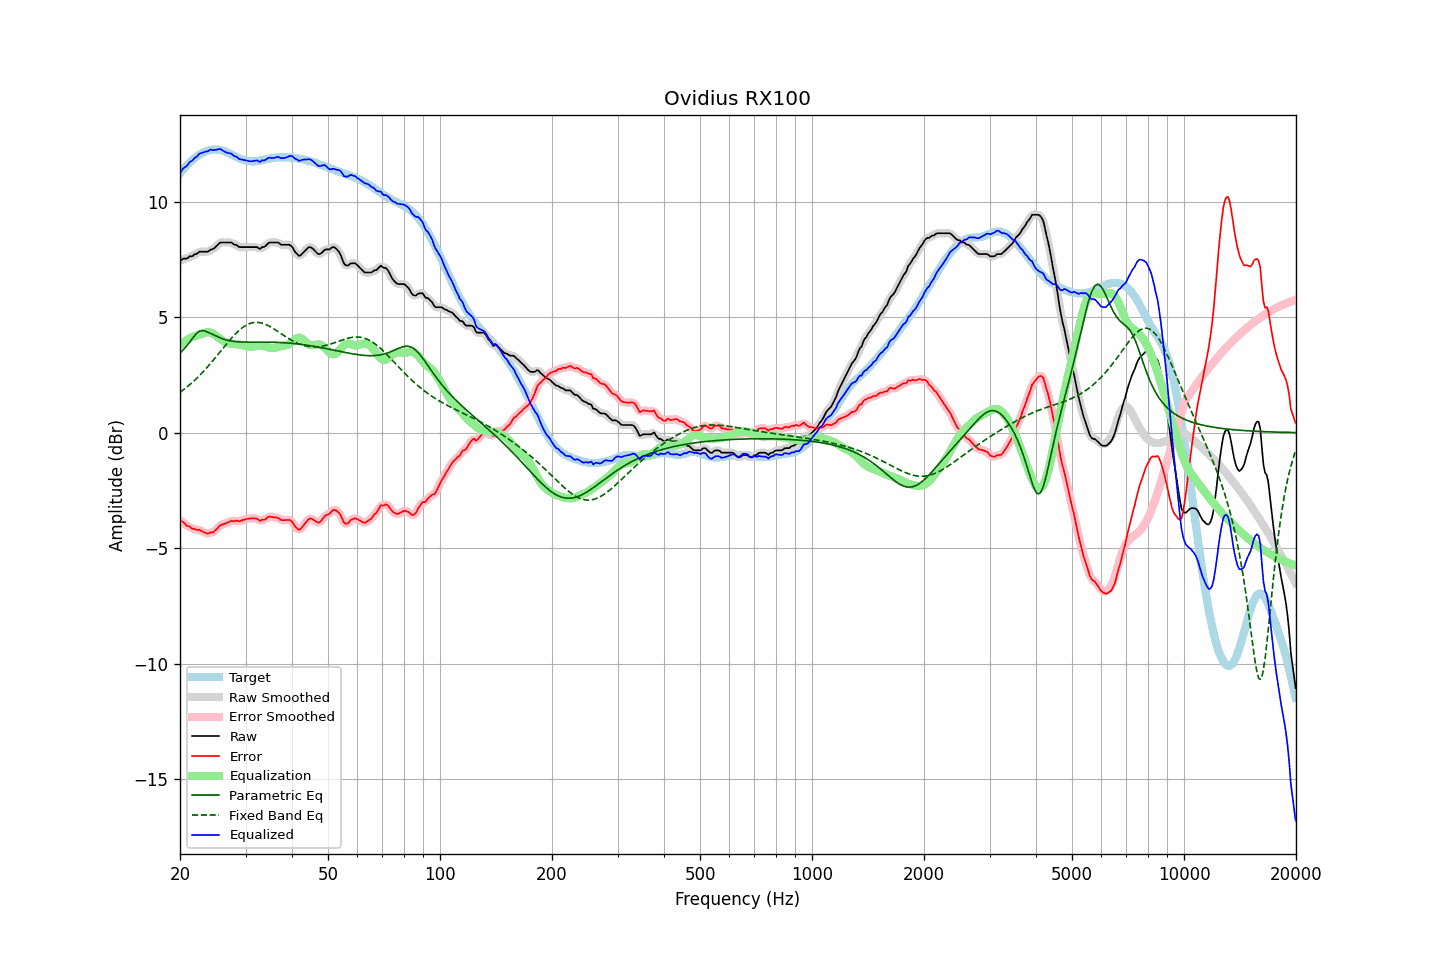

Data behind this chart, as committed beside it:
frequency, raw, error, smoothed, error_smoothed, equalization, parametric_eq, fixed_band_eq, equalized_raw, equalized_smoothed, target
20.00, 7.43, -3.80, 7.44, -3.79, 3.79, 3.44, 1.74, 11.22, 11.23, 11.23
20.20, 7.48, -3.84, 7.47, -3.85, 3.85, 3.51, 1.80, 11.33, 11.32, 11.32
20.40, 7.53, -3.87, 7.50, -3.90, 3.90, 3.58, 1.85, 11.43, 11.40, 11.40
20.61, 7.53, -3.95, 7.53, -3.95, 3.95, 3.66, 1.90, 11.48, 11.48, 11.48
20.81, 7.53, -4.02, 7.55, -4.00, 4.00, 3.74, 1.96, 11.53, 11.55, 11.55
21.02, 7.57, -4.05, 7.57, -4.05, 4.04, 3.83, 2.01, 11.61, 11.62, 11.62
21.23, 7.63, -4.06, 7.60, -4.09, 4.08, 3.92, 2.07, 11.71, 11.68, 11.69
21.44, 7.63, -4.13, 7.64, -4.12, 4.12, 4.01, 2.13, 11.75, 11.76, 11.76
21.66, 7.65, -4.17, 7.67, -4.15, 4.14, 4.10, 2.19, 11.79, 11.81, 11.82
21.87, 7.72, -4.16, 7.69, -4.18, 4.17, 4.19, 2.26, 11.89, 11.86, 11.88
22.09, 7.73, -4.20, 7.74, -4.19, 4.19, 4.27, 2.32, 11.92, 11.93, 11.93
22.31, 7.77, -4.22, 7.78, -4.20, 4.22, 4.33, 2.39, 11.98, 12.00, 11.98
22.54, 7.83, -4.20, 7.81, -4.22, 4.24, 4.39, 2.46, 12.07, 12.05, 12.03
22.76, 7.83, -4.24, 7.83, -4.24, 4.27, 4.40, 2.53, 12.10, 12.10, 12.07
22.99, 7.83, -4.28, 7.83, -4.28, 4.29, 4.42, 2.60, 12.12, 12.13, 12.11
23.22, 7.83, -4.32, 7.83, -4.32, 4.31, 4.40, 2.68, 12.14, 12.14, 12.14
23.45, 7.83, -4.35, 7.82, -4.35, 4.33, 4.38, 2.76, 12.16, 12.16, 12.17
23.69, 7.83, -4.37, 7.84, -4.36, 4.34, 4.35, 2.83, 12.17, 12.19, 12.20
23.92, 7.86, -4.36, 7.87, -4.35, 4.35, 4.33, 2.91, 12.21, 12.21, 12.22
24.16, 7.92, -4.32, 7.90, -4.34, 4.33, 4.29, 2.99, 12.25, 12.23, 12.24
24.40, 7.93, -4.32, 7.94, -4.31, 4.30, 4.26, 3.08, 12.23, 12.24, 12.25
24.65, 7.97, -4.29, 7.98, -4.28, 4.26, 4.23, 3.16, 12.23, 12.24, 12.25
24.89, 8.03, -4.23, 8.02, -4.23, 4.21, 4.19, 3.24, 12.24, 12.23, 12.26
25.14, 8.09, -4.16, 8.10, -4.16, 4.16, 4.16, 3.33, 12.25, 12.26, 12.25
25.39, 8.16, -4.08, 8.16, -4.08, 4.11, 4.13, 3.41, 12.27, 12.27, 12.24
25.65, 8.23, -4.00, 8.21, -4.02, 4.05, 4.10, 3.50, 12.28, 12.26, 12.23
25.91, 8.23, -3.99, 8.23, -3.98, 4.01, 4.07, 3.58, 12.23, 12.24, 12.22
26.16, 8.23, -3.97, 8.24, -3.96, 3.96, 4.05, 3.67, 12.19, 12.20, 12.19
26.43, 8.23, -3.94, 8.23, -3.94, 3.92, 4.02, 3.76, 12.15, 12.15, 12.17
26.69, 8.23, -3.91, 8.23, -3.91, 3.89, 4.01, 3.84, 12.12, 12.12, 12.14
26.96, 8.23, -3.88, 8.23, -3.88, 3.87, 3.99, 3.92, 12.10, 12.11, 12.11
27.23, 8.23, -3.85, 8.23, -3.84, 3.86, 3.97, 4.00, 12.09, 12.09, 12.08
27.50, 8.23, -3.81, 8.21, -3.83, 3.85, 3.96, 4.08, 12.07, 12.05, 12.04
27.77, 8.17, -3.83, 8.18, -3.82, 3.84, 3.95, 4.16, 12.01, 12.02, 12.00
28.05, 8.13, -3.84, 8.15, -3.82, 3.83, 3.94, 4.24, 11.96, 11.98, 11.97
28.33, 8.13, -3.81, 8.11, -3.83, 3.82, 3.94, 4.31, 11.95, 11.93, 11.93
28.62, 8.07, -3.83, 8.07, -3.83, 3.81, 3.93, 4.37, 11.89, 11.89, 11.90
28.90, 8.03, -3.84, 8.05, -3.82, 3.81, 3.93, 4.44, 11.84, 11.85, 11.87
29.19, 8.03, -3.81, 8.03, -3.81, 3.80, 3.92, 4.50, 11.83, 11.82, 11.84
29.48, 8.03, -3.78, 8.02, -3.79, 3.78, 3.92, 4.55, 11.81, 11.81, 11.81
29.78, 8.03, -3.76, 8.03, -3.76, 3.77, 3.92, 4.60, 11.80, 11.80, 11.79
30.08, 8.03, -3.74, 8.03, -3.74, 3.75, 3.92, 4.64, 11.78, 11.78, 11.77
30.38, 8.03, -3.73, 8.03, -3.73, 3.73, 3.92, 4.68, 11.76, 11.76, 11.76
30.68, 8.03, -3.72, 8.03, -3.72, 3.72, 3.92, 4.71, 11.75, 11.75, 11.75
30.99, 8.03, -3.71, 8.03, -3.71, 3.72, 3.92, 4.74, 11.74, 11.74, 11.74
31.30, 8.03, -3.71, 8.03, -3.71, 3.72, 3.92, 4.75, 11.75, 11.75, 11.74
31.61, 8.03, -3.71, 8.03, -3.71, 3.73, 3.92, 4.77, 11.76, 11.76, 11.74
31.93, 8.03, -3.72, 8.03, -3.72, 3.74, 3.92, 4.77, 11.77, 11.77, 11.75
32.24, 8.03, -3.72, 8.00, -3.75, 3.75, 3.92, 4.77, 11.78, 11.76, 11.75
32.57, 7.98, -3.79, 7.99, -3.78, 3.76, 3.92, 4.77, 11.74, 11.75, 11.76
32.89, 7.95, -3.82, 7.98, -3.79, 3.76, 3.92, 4.76, 11.72, 11.75, 11.78
33.22, 8.03, -3.76, 7.99, -3.80, 3.76, 3.92, 4.74, 11.79, 11.75, 11.79
33.55, 8.03, -3.78, 8.03, -3.77, 3.75, 3.92, 4.72, 11.78, 11.78, 11.80
33.89, 8.07, -3.75, 8.08, -3.74, 3.73, 3.92, 4.69, 11.80, 11.82, 11.82
34.23, 8.13, -3.70, 8.13, -3.70, 3.71, 3.92, 4.66, 11.84, 11.84, 11.84
34.57, 8.20, -3.65, 8.19, -3.66, 3.69, 3.92, 4.63, 11.89, 11.88, 11.85
34.92, 8.23, -3.64, 8.22, -3.64, 3.67, 3.91, 4.59, 11.90, 11.89, 11.87
35.27, 8.23, -3.65, 8.23, -3.64, 3.66, 3.91, 4.55, 11.89, 11.89, 11.88
35.62, 8.23, -3.66, 8.23, -3.66, 3.66, 3.91, 4.51, 11.89, 11.89, 11.89
35.97, 8.23, -3.67, 8.23, -3.67, 3.67, 3.91, 4.46, 11.90, 11.90, 11.90
... 635 more rows
